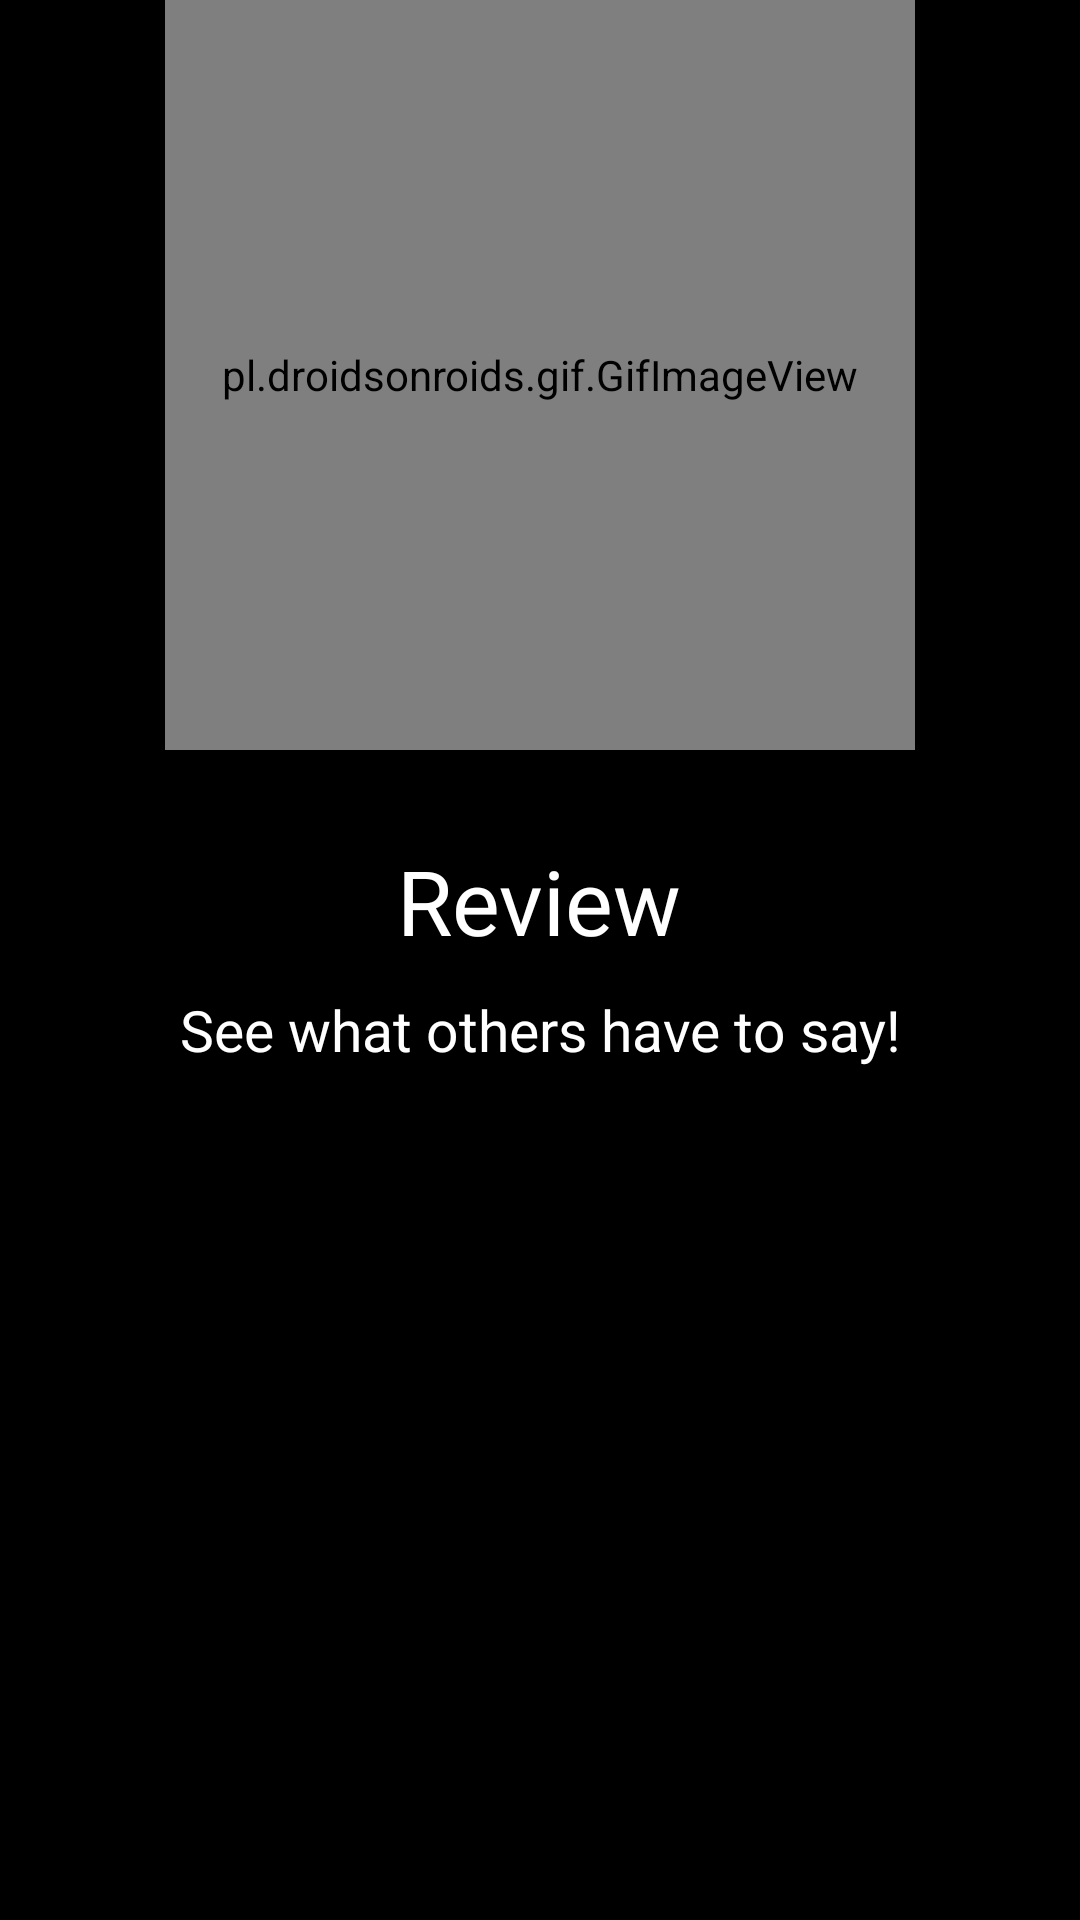

The Android layout XML behind this screen, and the referenced resources:
<!-- AndroidManifest.xml: application theme AppTheme -->
<!-- res/layout/activity_showing_reviews.xml -->
<?xml version="1.0" encoding="utf-8"?>
<LinearLayout
    xmlns:android="http://schemas.android.com/apk/res/android"
    xmlns:tools="http://schemas.android.com/tools"
    xmlns:app="http://schemas.android.com/apk/res-auto"
    android:layout_width="match_parent"
    android:layout_height="match_parent"
    android:orientation="vertical"
    tools:context=".ShowingReviews"
    android:background="@color/black">

    <pl.droidsonroids.gif.GifImageView
        android:layout_width="250dp"
        android:layout_height="250dp"
        android:src="@drawable/review_gif"
        android:layout_gravity="center_horizontal"/>

    <TextView
        android:id="@+id/reviews"
        android:layout_width="wrap_content"
        android:layout_height="wrap_content"
        android:layout_marginTop="30dp"
        android:text="@string/review"
        android:textAllCaps="false"
        android:textAlignment="center"
        android:textColor="@color/white"
        android:textSize="30sp"
        android:fontFamily="@font/roboto_medium"
        android:layout_gravity="center_horizontal"/>

    <TextView
        android:id="@+id/reviews_text"
        android:layout_width="wrap_content"
        android:layout_height="wrap_content"
        android:layout_marginTop="10dp"
        android:text="@string/see_what"
        android:textAllCaps="false"
        android:textAlignment="center"
        android:textColor="@color/white"
        android:textSize="19sp"
        android:layout_gravity="center_horizontal"/>

        <androidx.recyclerview.widget.RecyclerView
            android:id="@+id/rating_RecyclerView"
            android:layout_width="match_parent"
            android:layout_height="wrap_content"
            android:layout_marginTop="60dp"
            android:layout_marginStart="16dp"
            android:layout_marginEnd="16dp"/>

</LinearLayout>
<!-- resources referenced by this layout -->
<resources>
  <color name="black">#000</color>
  <color name="white">#FFF</color>
  <string name="review" translatable="false">Review</string>
  <string name="see_what" translatable="false">See what others have to say!</string>
  <style name="AppTheme" parent="Theme.AppCompat.Light.NoActionBar">
          
          <item name="colorPrimary">@color/colorPrimary</item>
          <item name="colorPrimaryDark">@color/colorPrimaryDark</item>
          <item name="colorAccent">@color/colorAccent</item>
      </style>
  <color name="colorPrimary">#000</color>
  <color name="colorPrimaryDark">#D81B60</color>
  <color name="colorAccent">#D81B60</color>
</resources>
